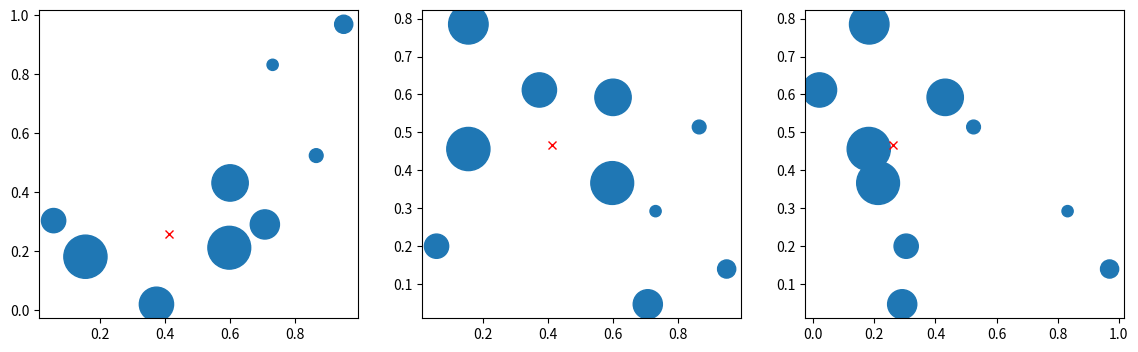

The matplotlib source for this figure:
import numpy as np
import matplotlib.pyplot as plt

a = np.array([1,2,3,4])
b = np.array([5,6,7,8])

# Classic loops:
c1 = np.empty_like(a)
for i in range(len(a)):
    c1[i] = a[i] + b[i]
    
# Array-at-a-time, or "vectorized":
c2 = a + b

print(c1)
print(c2)

a = np.array([[1,2],[3,4]])
b = np.array([[5,6],[7,8]])

# Classic loops:
c1 = np.empty_like(a)
for i in range(a.shape[0]):
    for j in range(a.shape[1]):
        c1[i,j] = a[i,j] + b[i,j]
    
# Array-at-a-time, or "vectorized":
c2 = a + b

print(c1)
print(c2)

np.array([1,2]) + 1

print(np.ones([2,3]) + np.ones([2, 3]))
print(np.ones([2,3]) + np.ones([1, 3]))
print(np.ones([2,3]) + np.ones([3]))

A = np.array([[1,2],[3,4]], order="C")
print(A)
print(A.flatten("K"))

A = np.array([[1,2],[3,4]], order="F")
print(A)
print(A.flatten("K"))

A = np.array([[1,2],[3,4]])

print('Continious:', end=' ')
for i in range(2):
    print(A[0, i], end=' ')
    
print()
print('Not continious:', end=' ')
for i in range(2):
    print(A[i, 0], end=' ')

print(np.isfortran(A))
print(np.isfortran(A.T))

np.ones([3]).flatten('K')

a = np.array([[1,2],[3,4]])

print(a * np.array([[1,2]]))
print(a * np.array([[1],[2]]))

print(a * np.array([1,2]))

A = np.array([[1,2],[3,4]])
A.T

a.T

# print(a * np.array([1,2]).T)

print(np.array([[1,2]]).T)

A.flags

A.T.flags

state = np.random.RandomState(42)
x = state.rand(10)
y = state.rand(10)
z = state.rand(10)
w = state.rand(10)

xsum = 0
ysum = 0
zsum = 0
wsum = 0

for i in range(len(x)):
    xsum += x[i] * w[i]
    ysum += y[i] * w[i]
    zsum += z[i] * w[i]
    wsum += w[i]
    
xsum /= wsum
ysum /= wsum
zsum /= wsum

fig, axs = plt.subplots(1,3, figsize=(14,4))
axs[0].scatter(x,y, s=w*1000)
axs[0].plot(xsum, ysum, 'rx')
axs[1].scatter(x,z, s=w*1000)
axs[1].plot(xsum, zsum, 'rx')
axs[2].scatter(y,z, s=w*1000)
axs[2].plot(ysum, zsum, 'rx')
plt.show()

#state = np.random.RandomState(42)
#M = state.rand(4, 10)
M = np.stack([x,y,z])

M.shape

Wsum = np.sum(w)
Msum = np.sum(M * w, axis=1) / Wsum
Msum.shape

print(Msum == np.array([xsum, ysum, zsum]))

M1 = np.stack([x,y,z,w])
state = np.random.RandomState(42)
M2 = state.rand(4, 10)

print(M1 == M2)

Wsum2 = np.sum(M2[3])
Msum2 = np.sum(M2[:3] * M2[3], axis=1) / Wsum
Msum2.shape
Msum2 == np.array([xsum, ysum, zsum])